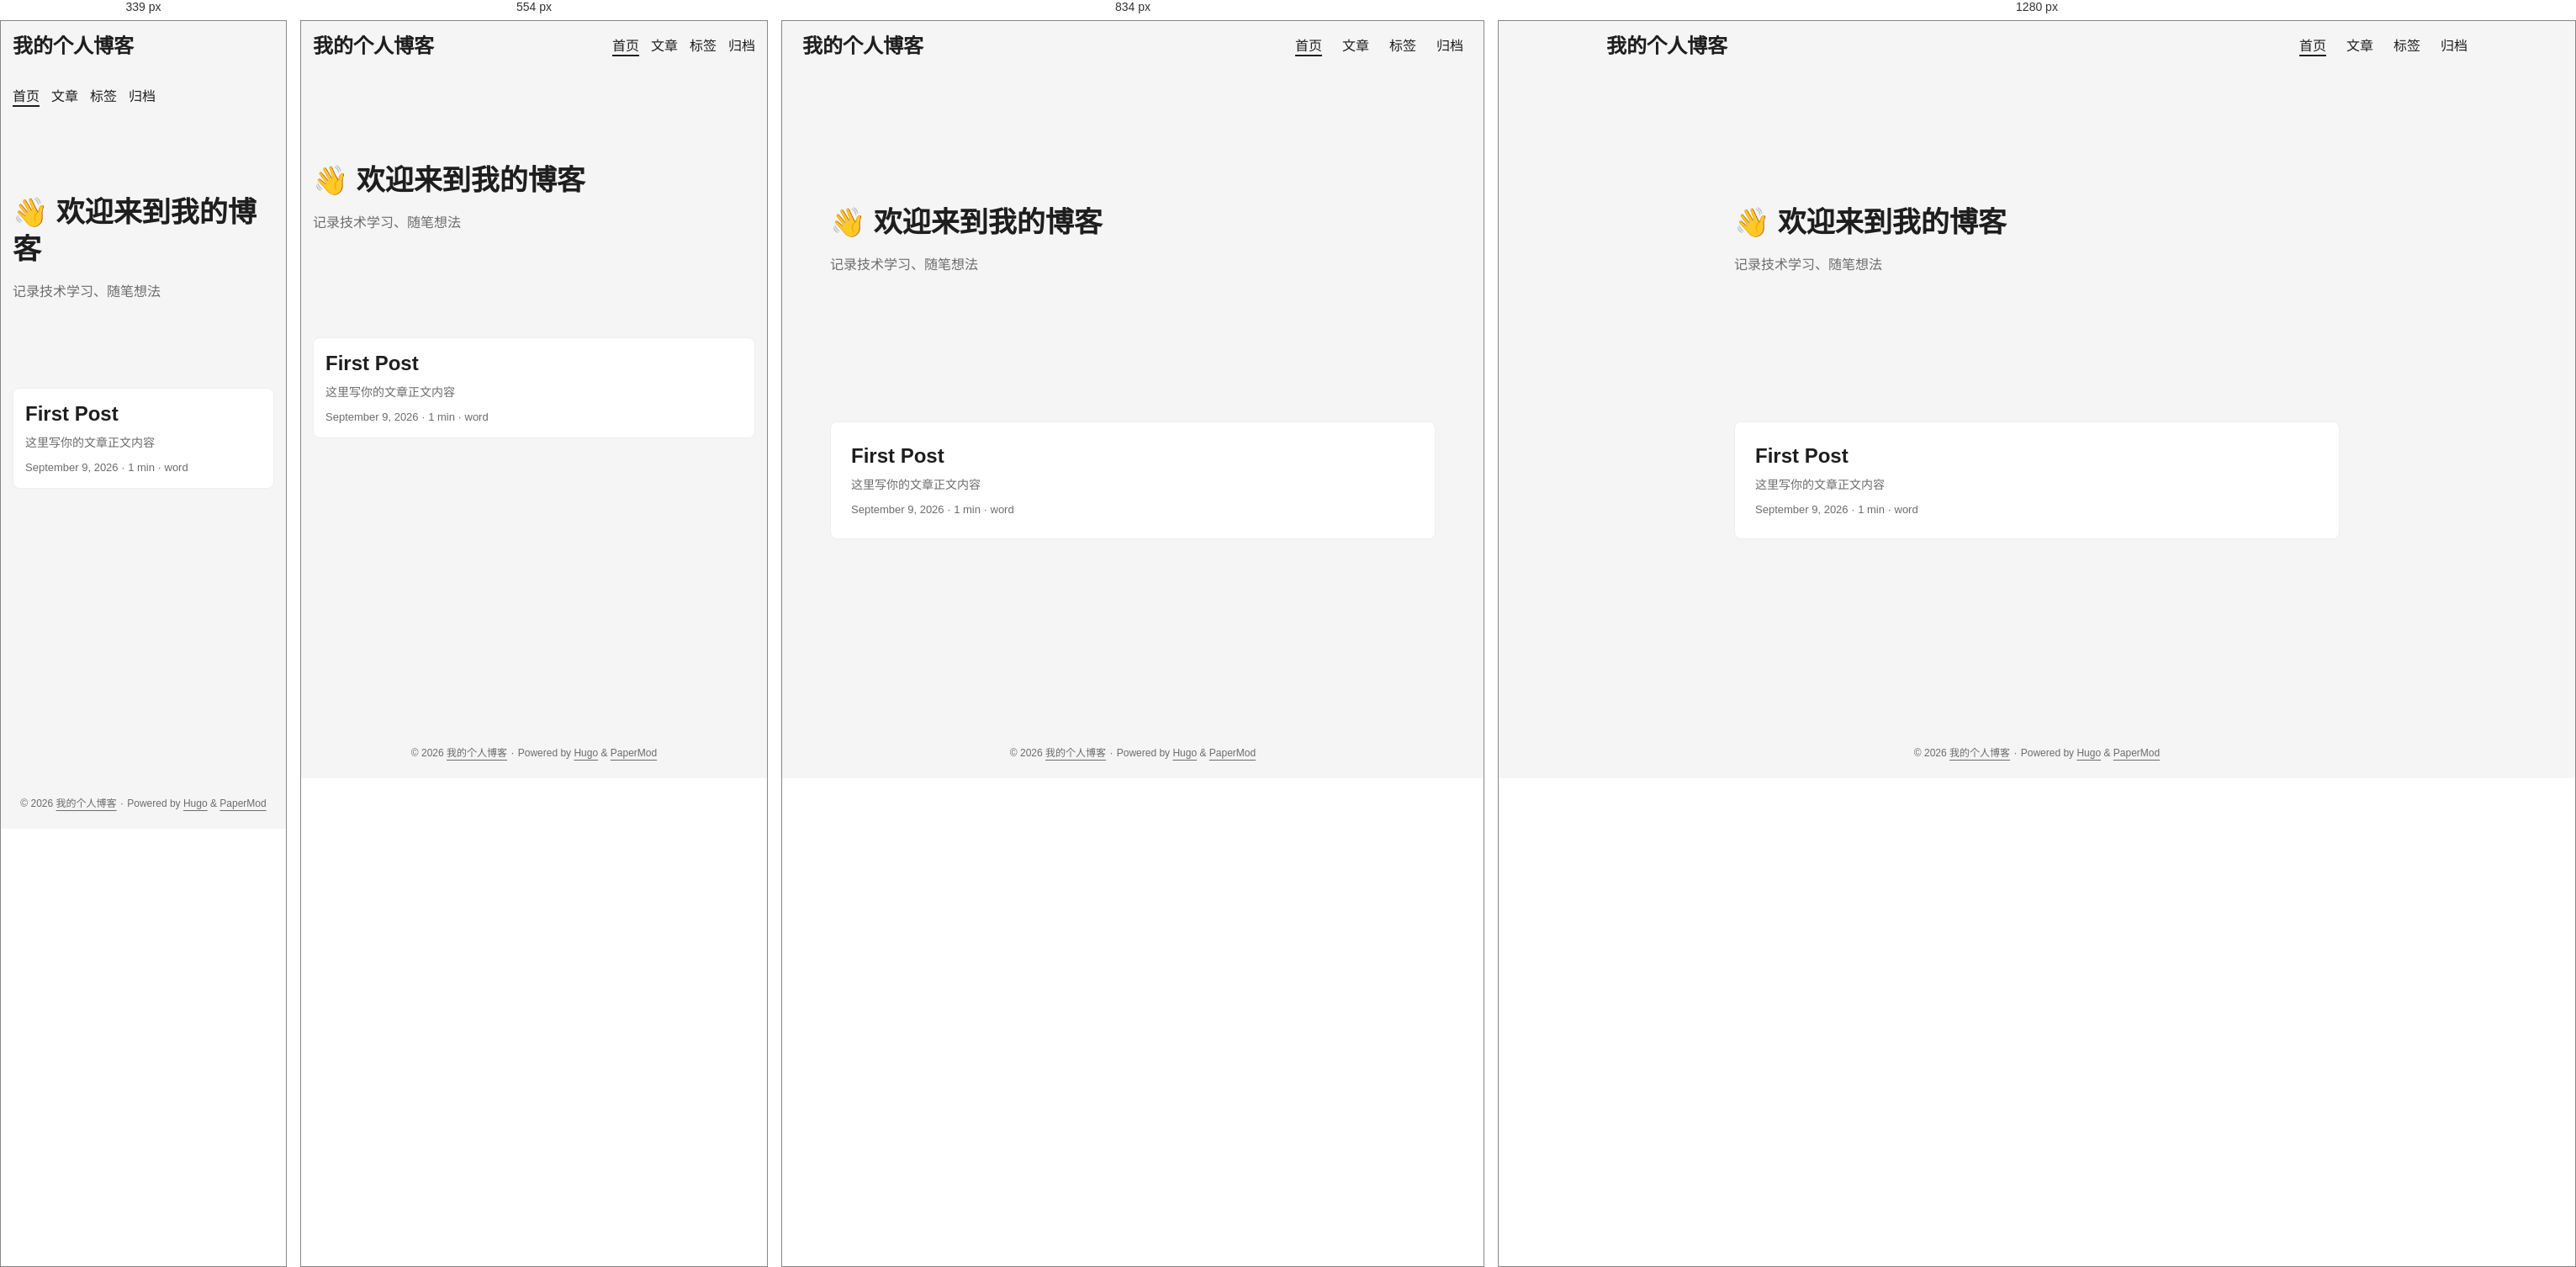
Rendered at 339 px, 554 px, 834 px and 1280 px, left to right.

<!-- file: index.html -->
<!DOCTYPE html>
<html lang="en" dir="auto" data-theme="auto">

<head>
	<meta name="generator" content="Hugo 0.165.0"><script src="/livereload.js?mindelay=10&amp;v=2&amp;port=1313&amp;path=livereload" data-no-instant defer></script><meta charset="utf-8">
<meta http-equiv="X-UA-Compatible" content="IE=edge">
<meta name="viewport" content="width=device-width, initial-scale=1, shrink-to-fit=no">
<meta name="robots" content="noindex, nofollow">
<title>我的个人博客</title>

<meta name="description" content="">
<meta name="author" content="">
<link rel="canonical" href="http://localhost:1313/">
<link crossorigin="anonymous" href="/assets/css/stylesheet.cd9298b33628769aa1bc1acebbbfd7aa11ce81dfe03484d479e1907760249a1d.css" integrity="sha256-zZKYszYodpqhvBrOu7/XqhHOgd/gNITUeeGQd2Akmh0=" rel="preload stylesheet" as="style">
<link rel="icon" href="http://localhost:1313/favicon.ico">
<link rel="icon" type="image/png" sizes="16x16" href="http://localhost:1313/favicon-16x16.png">
<link rel="icon" type="image/png" sizes="32x32" href="http://localhost:1313/favicon-32x32.png">
<link rel="apple-touch-icon" href="http://localhost:1313/apple-touch-icon.png">
<link rel="mask-icon" href="http://localhost:1313/safari-pinned-tab.svg">
<meta name="theme-color" content="#2e2e33">
<meta name="msapplication-TileColor" content="#2e2e33">
<link rel="alternate" type="application/rss+xml" href="http://localhost:1313/index.xml" title="rss">
<link rel="alternate" type="application/json" href="http://localhost:1313/index.json" title="json">
<link rel="alternate" hreflang="en" href="http://localhost:1313/">
<noscript>
    <style>
        #theme-toggle,
        .top-link {
            display: none;
        }

    </style>
    <style>
        @media (prefers-color-scheme: dark) {
            :root {
                --theme: rgb(29, 30, 32);
                --entry: rgb(46, 46, 51);
                --primary: rgb(218, 218, 219);
                --secondary: rgb(155, 156, 157);
                --tertiary: rgb(65, 66, 68);
                --content: rgb(196, 196, 197);
                --code-block-bg: rgb(46, 46, 51);
                --code-bg: rgb(55, 56, 62);
                --border: rgb(51, 51, 51);
                color-scheme: dark;
            }

            .list {
                background: var(--theme);
            }

            .toc {
                background: var(--entry);
            }
        }

    </style>
</noscript>
<script>
    if (localStorage.getItem("pref-theme") === "dark") {
        document.querySelector("html").dataset.theme = 'dark';
    } else if (localStorage.getItem("pref-theme") === "light") {
       document.querySelector("html").dataset.theme = 'light';
    } else if (window.matchMedia('(prefers-color-scheme: dark)').matches) {
        document.querySelector("html").dataset.theme = 'dark';
    } else {
        document.querySelector("html").dataset.theme = 'light';
    }

</script>
</head>
<body class="list" id="top">
    <header class="header">
    <nav class="header-nav">
        <div class="logo">
            <a href="http://localhost:1313/" accesskey="h" title="我的个人博客 (Alt + H)">我的个人博客</a>
            <div class="logo-switches">
                <button id="theme-toggle" class="theme-toggle" accesskey="t" title="(Alt + T)" aria-label="Toggle theme">
                    <svg class="moon" xmlns="http://www.w3.org/2000/svg" width="17" height="17" viewBox="0 0 24 24"
                        fill="none" stroke="currentColor" stroke-width="2" stroke-linecap="round"
                        stroke-linejoin="round">
                        <path d="M21 12.79A9 9 0 1 1 11.21 3 7 7 0 0 0 21 12.79z"></path>
                    </svg>
                    <svg class="sun" xmlns="http://www.w3.org/2000/svg" width="17" height="17" viewBox="0 0 24 24"
                        fill="none" stroke="currentColor" stroke-width="2" stroke-linecap="round"
                        stroke-linejoin="round">
                        <circle cx="12" cy="12" r="5"></circle>
                        <line x1="12" y1="1" x2="12" y2="3"></line>
                        <line x1="12" y1="21" x2="12" y2="23"></line>
                        <line x1="4.22" y1="4.22" x2="5.64" y2="5.64"></line>
                        <line x1="18.36" y1="18.36" x2="19.78" y2="19.78"></line>
                        <line x1="1" y1="12" x2="3" y2="12"></line>
                        <line x1="21" y1="12" x2="23" y2="12"></line>
                        <line x1="4.22" y1="19.78" x2="5.64" y2="18.36"></line>
                        <line x1="18.36" y1="5.64" x2="19.78" y2="4.22"></line>
                    </svg>
                </button>
            </div>
        </div>
        <ul id="menu" class="menu">
            <li>
                <a href="http://localhost:1313/" title="我的个人博客">
                    <span class="active">首页</span>
                </a>
            </li>
            <li>
                <a href="http://localhost:1313/posts/" title="Posts">
                    <span>文章</span>
                </a>
            </li>
            <li>
                <a href="http://localhost:1313/tags/" title="标签">
                    <span>标签</span>
                </a>
            </li>
            <li>
                <a href="http://localhost:1313/archives/" title="归档">
                    <span>归档</span>
                </a>
            </li>
        </ul>
    </nav>
</header>
<main class="main"> 
<article class="first-entry home-info">
    <header class="entry-header">
        <h1>👋 欢迎来到我的博客</h1>
    </header>
    <div class="entry-content md-content">
        
        <p>记录技术学习、随笔想法</p>

    </div>
    <footer class="entry-footer">
        <div class="social-icons" >
</div>

    </footer>
</article>

<article class="post-entry"> 
  <header class="entry-header">
    <h2 class="entry-hint-parent">First Post
    </h2>
  </header>
  <div class="entry-content">
    <p>这里写你的文章正文内容
</p>
  </div>
  <footer class="entry-footer">

<span title='2026-09-09 00:00:00 +0800 CST'>September 9, 2026</span>&nbsp;·&nbsp;<span>1 min</span>&nbsp;·&nbsp;<span>word</span></footer>
  <a class="entry-link" aria-label="post link to First Post" href="http://localhost:1313/posts/first-post/"></a>
</article>
    </main>
    
<footer class="footer">
        <span>&copy; 2026 <a href="http://localhost:1313/">我的个人博客</a></span> · 

    
    
    <span>
        Powered by
        <a href="https://gohugo.io/?utm_source=papermod" rel="noopener" target="_blank">Hugo</a> &
        <a href="https://github.com/adityatelange/hugo-PaperMod/" rel="noopener" target="_blank">PaperMod</a>
    </span>
</footer>
<a href="#top" id="top-link" class="top-link hidden" aria-label="go to top" title="Go to Top (Alt + G)" accesskey="g">
    <svg xmlns="http://www.w3.org/2000/svg" viewBox="0 0 24 24" fill="none" stroke="currentColor" stroke-width="2"
        stroke-linecap="round" stroke-linejoin="round" class="feather feather-chevrons-up">
        <polyline points="17 11 12 6 7 11"></polyline>
        <polyline points="17 18 12 13 7 18"></polyline>
    </svg>
</a>

<script>
    let menu = document.getElementById('menu');
    if (menu) {
        
        const scrollPosition = localStorage.getItem("menu-scroll-position");
        if (scrollPosition) {
            menu.scrollLeft = parseInt(scrollPosition, 10);
        }
        
        menu.onscroll = function () {
            localStorage.setItem("menu-scroll-position", menu.scrollLeft);
        }
    }

    document.querySelectorAll('a[href^="#"]').forEach(anchor => {
        anchor.addEventListener("click", function (e) {
            e.preventDefault();
            var id = this.getAttribute("href").substr(1);
            if (!window.matchMedia('(prefers-reduced-motion: reduce)').matches) {
                document.querySelector(`[id='${decodeURIComponent(id)}']`).scrollIntoView({
                    behavior: "smooth"
                });
            } else {
                document.querySelector(`[id='${decodeURIComponent(id)}']`).scrollIntoView();
            }
            if (id === "top") {
                history.replaceState(null, null, " ");
            } else {
                history.pushState(null, null, `#${id}`);
            }
        });
    });

</script>
<script>
    var toplink = document.getElementById("top-link");
    window.onscroll = function () {
        const scrollThreshold = window.innerHeight;
        if (document.body.scrollTop > scrollThreshold || document.documentElement.scrollTop > scrollThreshold) {
            toplink.classList.remove("hidden");
        } else {
            toplink.classList.add("hidden");
        }
    };

</script>
<script>
    document.getElementById("theme-toggle").addEventListener("click", () => {
        const html = document.querySelector("html");
        if (html.dataset.theme === "dark") {
            html.dataset.theme = 'light';
            localStorage.setItem("pref-theme", 'light');
        } else {
            html.dataset.theme = 'dark';
            localStorage.setItem("pref-theme", 'dark');
        }
    })

</script>
</body>

</html>


/* @media block from assets/css/stylesheet.cd9298b33628769aa1bc1acebbbfd7aa11ce81dfe03484d479e1907760249a1d.css */
@media screen and (max-width:768px){:root{--gap:14px}.profile img{transform:scale(.85)}.first-entry{min-height:260px}.archive-month{flex-direction:column}.archive-year{margin-top:20px}.footer{padding:calc((var(--footer-height) - var(--gap) - 10px)/2)var(--gap)}}

/* @media block from assets/css/stylesheet.cd9298b33628769aa1bc1acebbbfd7aa11ce81dfe03484d479e1907760249a1d.css */
@media screen and (max-width:900px){.list .top-link{transform:translateY(-5rem)}}

/* @media block from assets/css/stylesheet.cd9298b33628769aa1bc1acebbbfd7aa11ce81dfe03484d479e1907760249a1d.css */
@media screen and (max-width:340px){.share-buttons{justify-content:unset}}